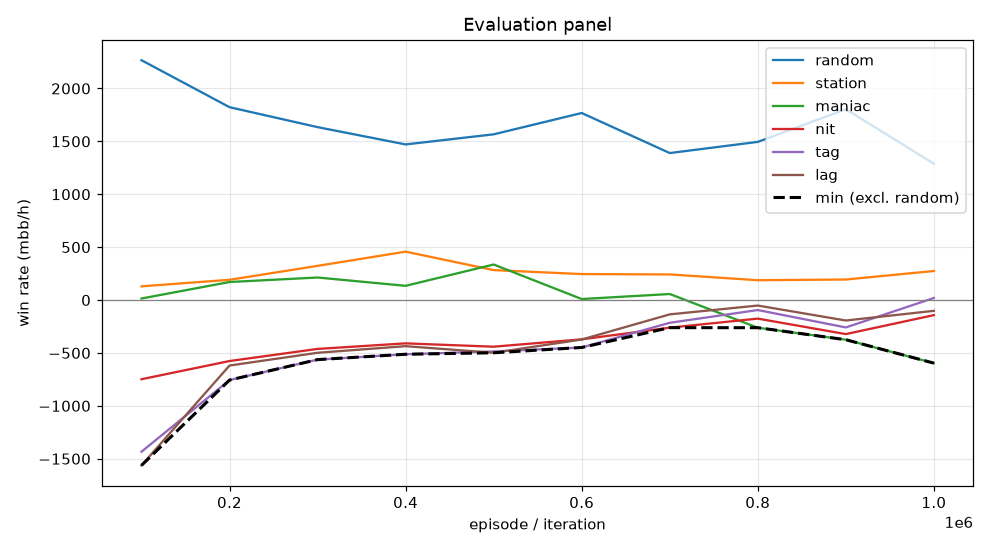

The file beside this chart, header and first rows:
episode, min, mean, random_mean, random_se, station_mean, station_se, maniac_mean, maniac_se, nit_mean, nit_se, tag_mean, tag_se, lag_mean, lag_se, act_call, act_raise, act_fold, act_check
99999, -1563, -720.2, 2267, 106.7, 129.5, 28.25, 14.5, 160.1, -748.5, 127.4, -1434, 150, -1563, 160.3, 0.2572, 0.6355, 0.006044, 0.1012
199999, -756.5, -318.0, 1823, 100.3, 191.5, 42.5, 170.5, 85.61, -576.5, 98.74, -756.5, 94.52, -619.0, 91.06, 0.4508, 0.4196, 0.001988, 0.1276
299999, -563.0, -197.5, 1634, 93.21, 323.0, 47.27, 213.0, 45.16, -462.0, 92.34, -563.0, 83.84, -498.5, 73.76, 0.5024, 0.3608, 0.0008405, 0.136
399999, -512.5, -153.2, 1471, 88.36, 457.5, 48.11, 134.5, 38.57, -409.5, 84.81, -512.5, 73.84, -436.0, 66.9, 0.53, 0.3162, 0.002517, 0.1513
499999, -498.5, -161.3, 1566, 103.2, 283.0, 47.41, 336.0, 177, -441.0, 107.6, -486.0, 109.5, -498.5, 118.5, 0.3137, 0.5573, 0.04588, 0.0831
599999, -448.5, -187.6, 1768, 104.9, 245.5, 42.38, 9.5, 138.2, -371.5, 106.2, -448.5, 108.6, -373.0, 112.9, 0.3258, 0.578, 0.03265, 0.06355
699999, -261.0, -62.5, 1390, 97.26, 242.0, 51.85, 57.0, 157.7, -261.0, 99.54, -215.0, 101.4, -135.5, 106.6, 0.324, 0.5566, 0.06109, 0.05833
799999, -261.5, -79.2, 1495, 96.49, 187.5, 47.07, -261.5, 154, -175.5, 99.79, -94.5, 105, -52.0, 106.1, 0.3425, 0.5682, 0.062, 0.02731
899999, -375.0, -191.1, 1804, 101.8, 194.0, 41.44, -375.0, 160.8, -322.0, 103.5, -259.0, 103.5, -193.5, 106.6, 0.3432, 0.5727, 0.03901, 0.04504
999999, -596.5, -109.4, 1289, 93.5, 274.5, 43.4, -596.5, 163.1, -142.5, 91.29, 19.5, 93.25, -102.0, 112.3, 0.3304, 0.4994, 0.07347, 0.0967
